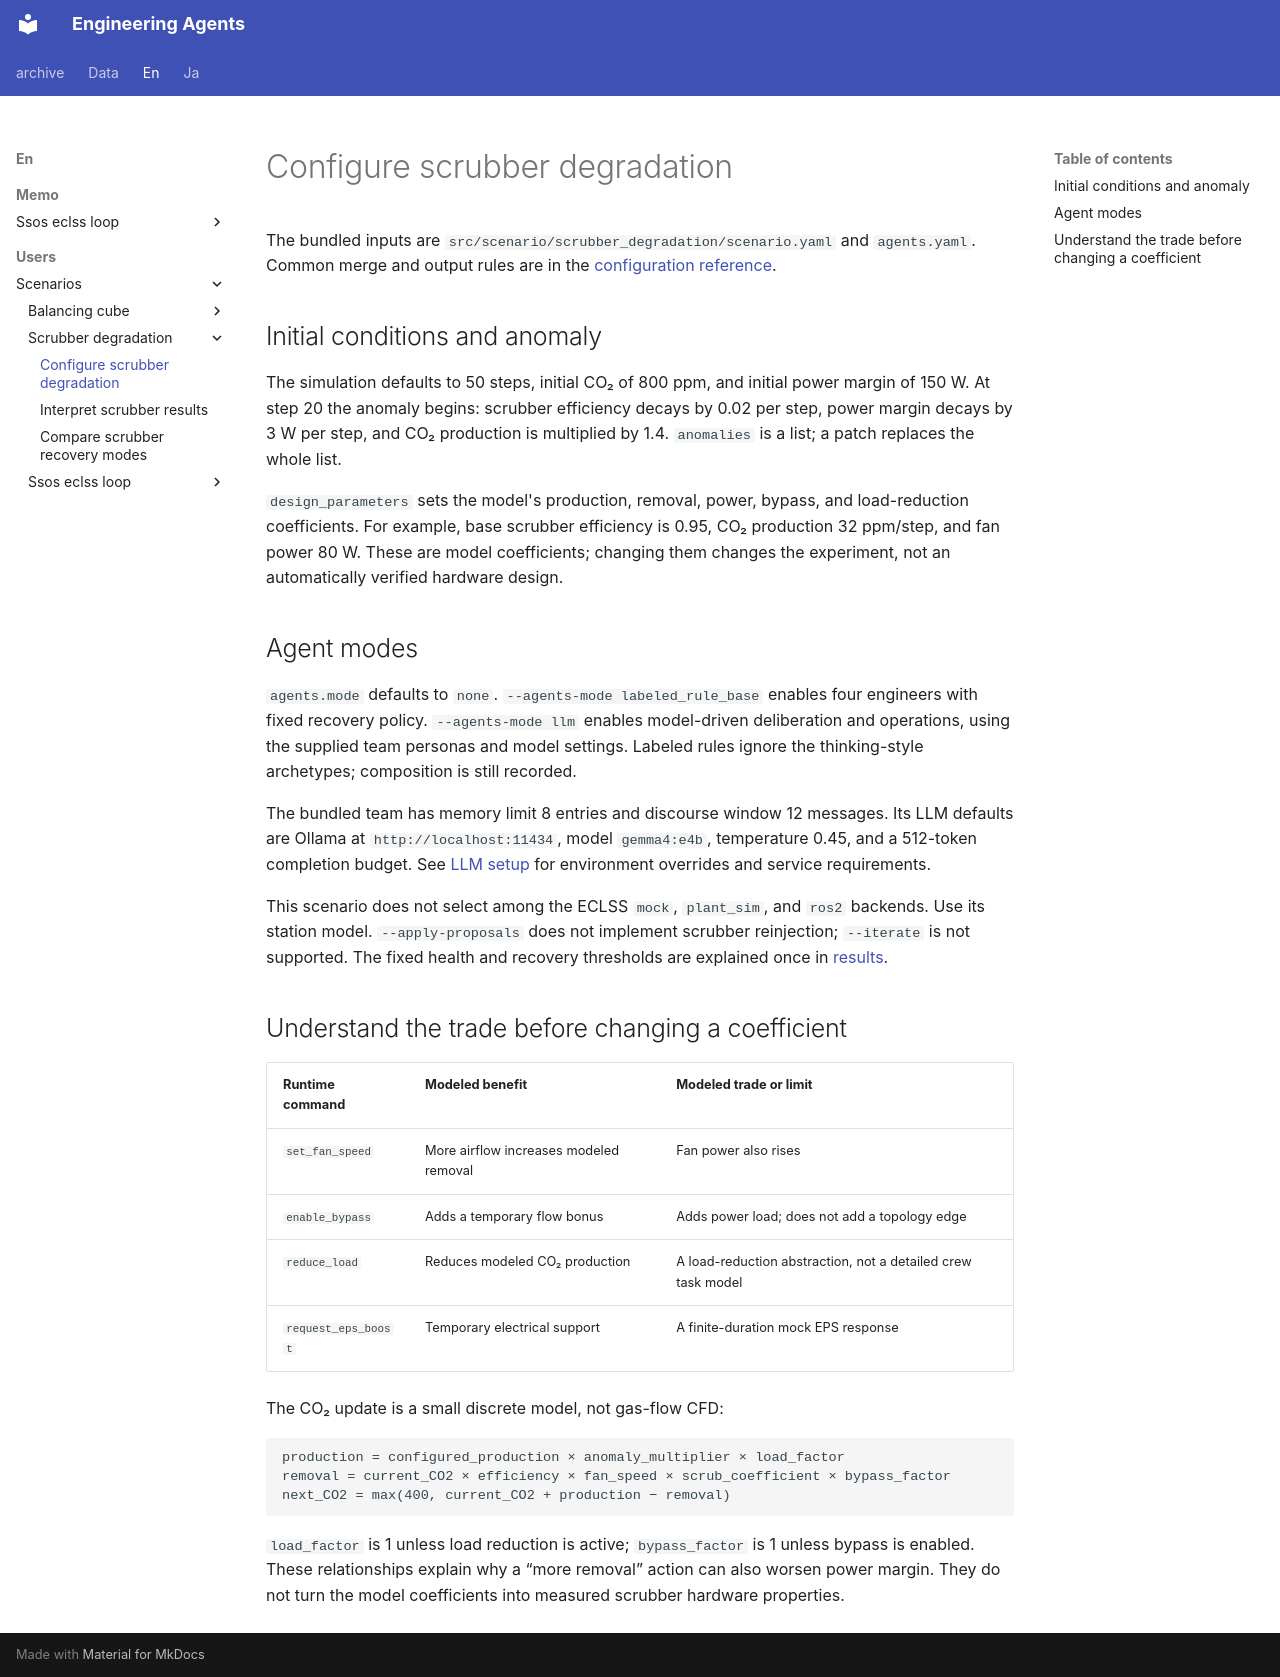

repository: hirototamura/engineering_agents · page: en/users/scenarios/scrubber_degradation/configuration/index.html · generator: mkdocs

# Configure scrubber degradation

The bundled inputs are `src/scenario/scrubber_degradation/scenario.yaml` and `agents.yaml`. Common merge and output rules are in the [configuration reference](../../reference/configuration.md).

## Initial conditions and anomaly

The simulation defaults to 50 steps, initial CO₂ of 800 ppm, and initial power margin of 150 W. At step 20 the anomaly begins: scrubber efficiency decays by 0.02 per step, power margin decays by 3 W per step, and CO₂ production is multiplied by 1.4. `anomalies` is a list; a patch replaces the whole list.

`design_parameters` sets the model's production, removal, power, bypass, and load-reduction coefficients. For example, base scrubber efficiency is 0.95, CO₂ production 32 ppm/step, and fan power 80 W. These are model coefficients; changing them changes the experiment, not an automatically verified hardware design.

## Agent modes

`agents.mode` defaults to `none`. `--agents-mode labeled_rule_base` enables four engineers with fixed recovery policy. `--agents-mode llm` enables model-driven deliberation and operations, using the supplied team personas and model settings. Labeled rules ignore the thinking-style archetypes; composition is still recorded.

The bundled team has memory limit 8 entries and discourse window 12 messages. Its LLM defaults are Ollama at `http://localhost:11434`, model `gemma4:e4b`, temperature 0.45, and a 512-token completion budget. See [LLM setup](../../guides/llm.md) for environment overrides and service requirements.

This scenario does not select among the ECLSS `mock`, `plant_sim`, and `ros2` backends. Use its station model. `--apply-proposals` does not implement scrubber reinjection; `--iterate` is not supported. The fixed health and recovery thresholds are explained once in [results](results.md).

## Understand the trade before changing a coefficient

| Runtime command | Modeled benefit | Modeled trade or limit |
| --- | --- | --- |
| `set_fan_speed` | More airflow increases modeled removal | Fan power also rises |
| `enable_bypass` | Adds a temporary flow bonus | Adds power load; does not add a topology edge |
| `reduce_load` | Reduces modeled CO₂ production | A load-reduction abstraction, not a detailed crew task model |
| `request_eps_boost` | Temporary electrical support | A finite-duration mock EPS response |

The CO₂ update is a small discrete model, not gas-flow CFD:

```text
production = configured_production × anomaly_multiplier × load_factor
removal = current_CO2 × efficiency × fan_speed × scrub_coefficient × bypass_factor
next_CO2 = max(400, current_CO2 + production − removal)
```

`load_factor` is 1 unless load reduction is active; `bypass_factor` is 1 unless bypass is enabled. These relationships explain why a “more removal” action can also worsen power margin. They do not turn the model coefficients into measured scrubber hardware properties.
